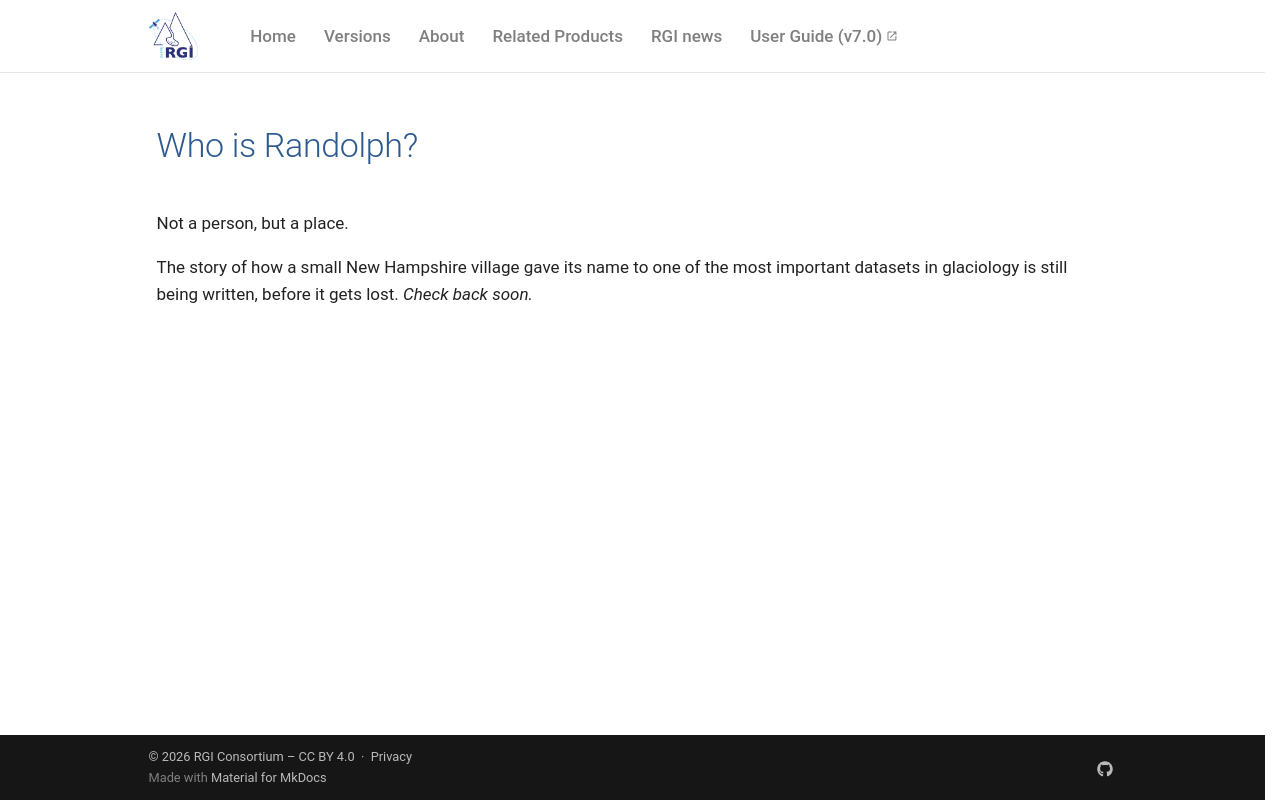

repository: GLIMS-RGI/rgi-website · page: randolph/index.html · generator: mkdocs

# Who is Randolph?

Not a person, but a place.

The story of how a small New Hampshire village gave its name to one of the most important datasets in glaciology is still being written, before it gets lost. *Check back soon.*
